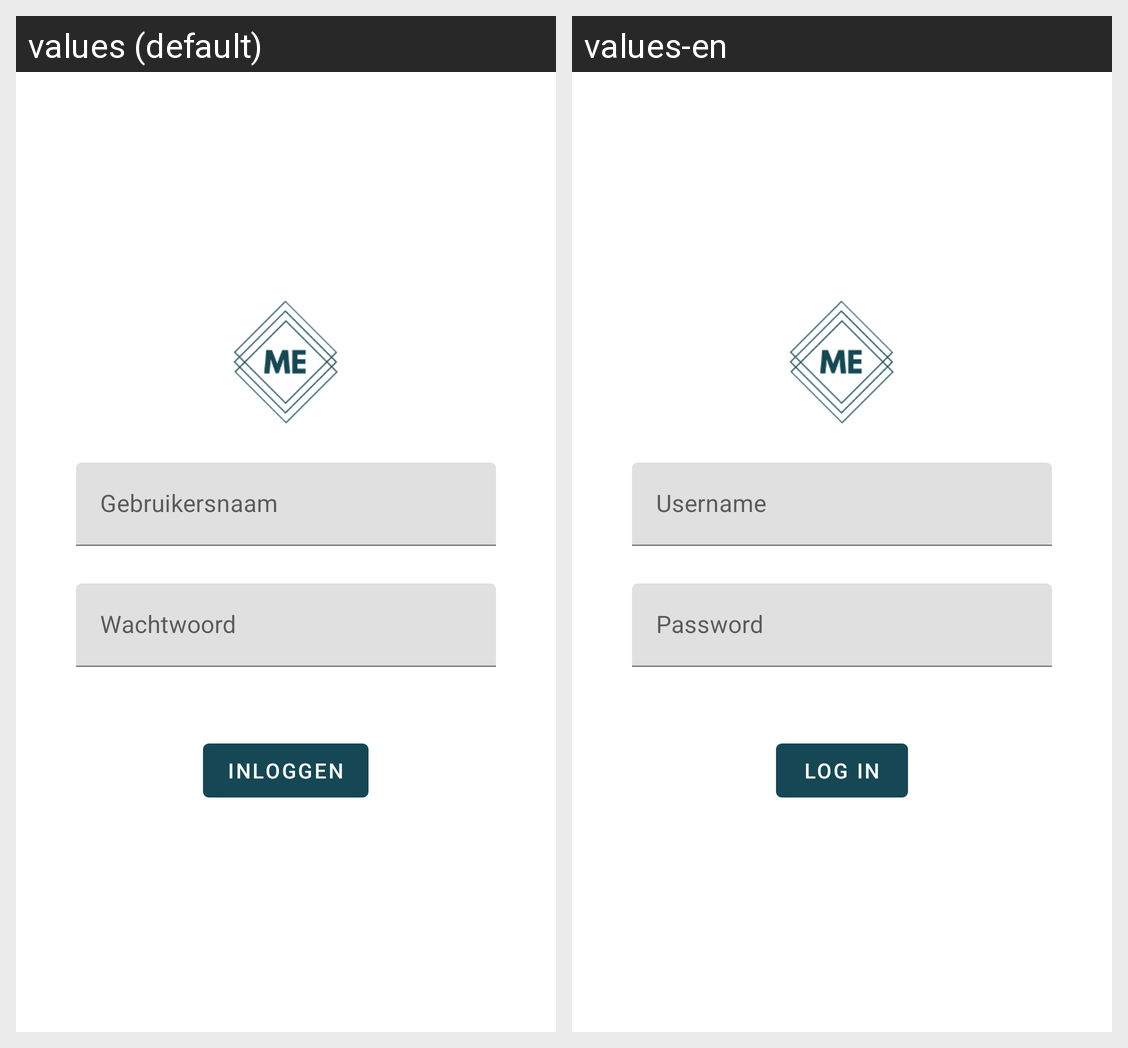

This grid shows one Android layout under two languages. Give, for every string resource on the screen, its name, the default text and each shown locale's text.
Android screen res/layout/activity_login.xml rendered under 2 locales, left to right: values (default), values-en. Device: Nexus 5 (rendered at 1080×1920; each locale shown at half size, 540×960, under a caption strip naming it); theme AppTheme.NoActionBar.
Strings drawn on this screen, with the default value and each locale's value (text and hints the layout hard-codes, and strings that could not be matched under every locale, appear in the picture but are not listed):

login_username
  values: Gebruikersnaam
  values-en: Username

login_password
  values: Wachtwoord
  values-en: Password

login_button
  values: Inloggen
  values-en: Log in
